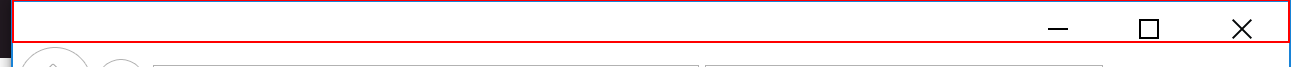
Task: Thommy related stuff
Workflow: Thomson IS1 Old Google + Nexis

Step 1: type a value into the element in window 'Google - Internet Explorer' (iexplore.exe)

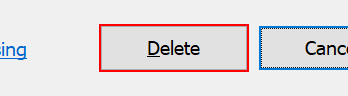
Step 2: click in window 'Delete Browsing History' (iexplore.exe)
